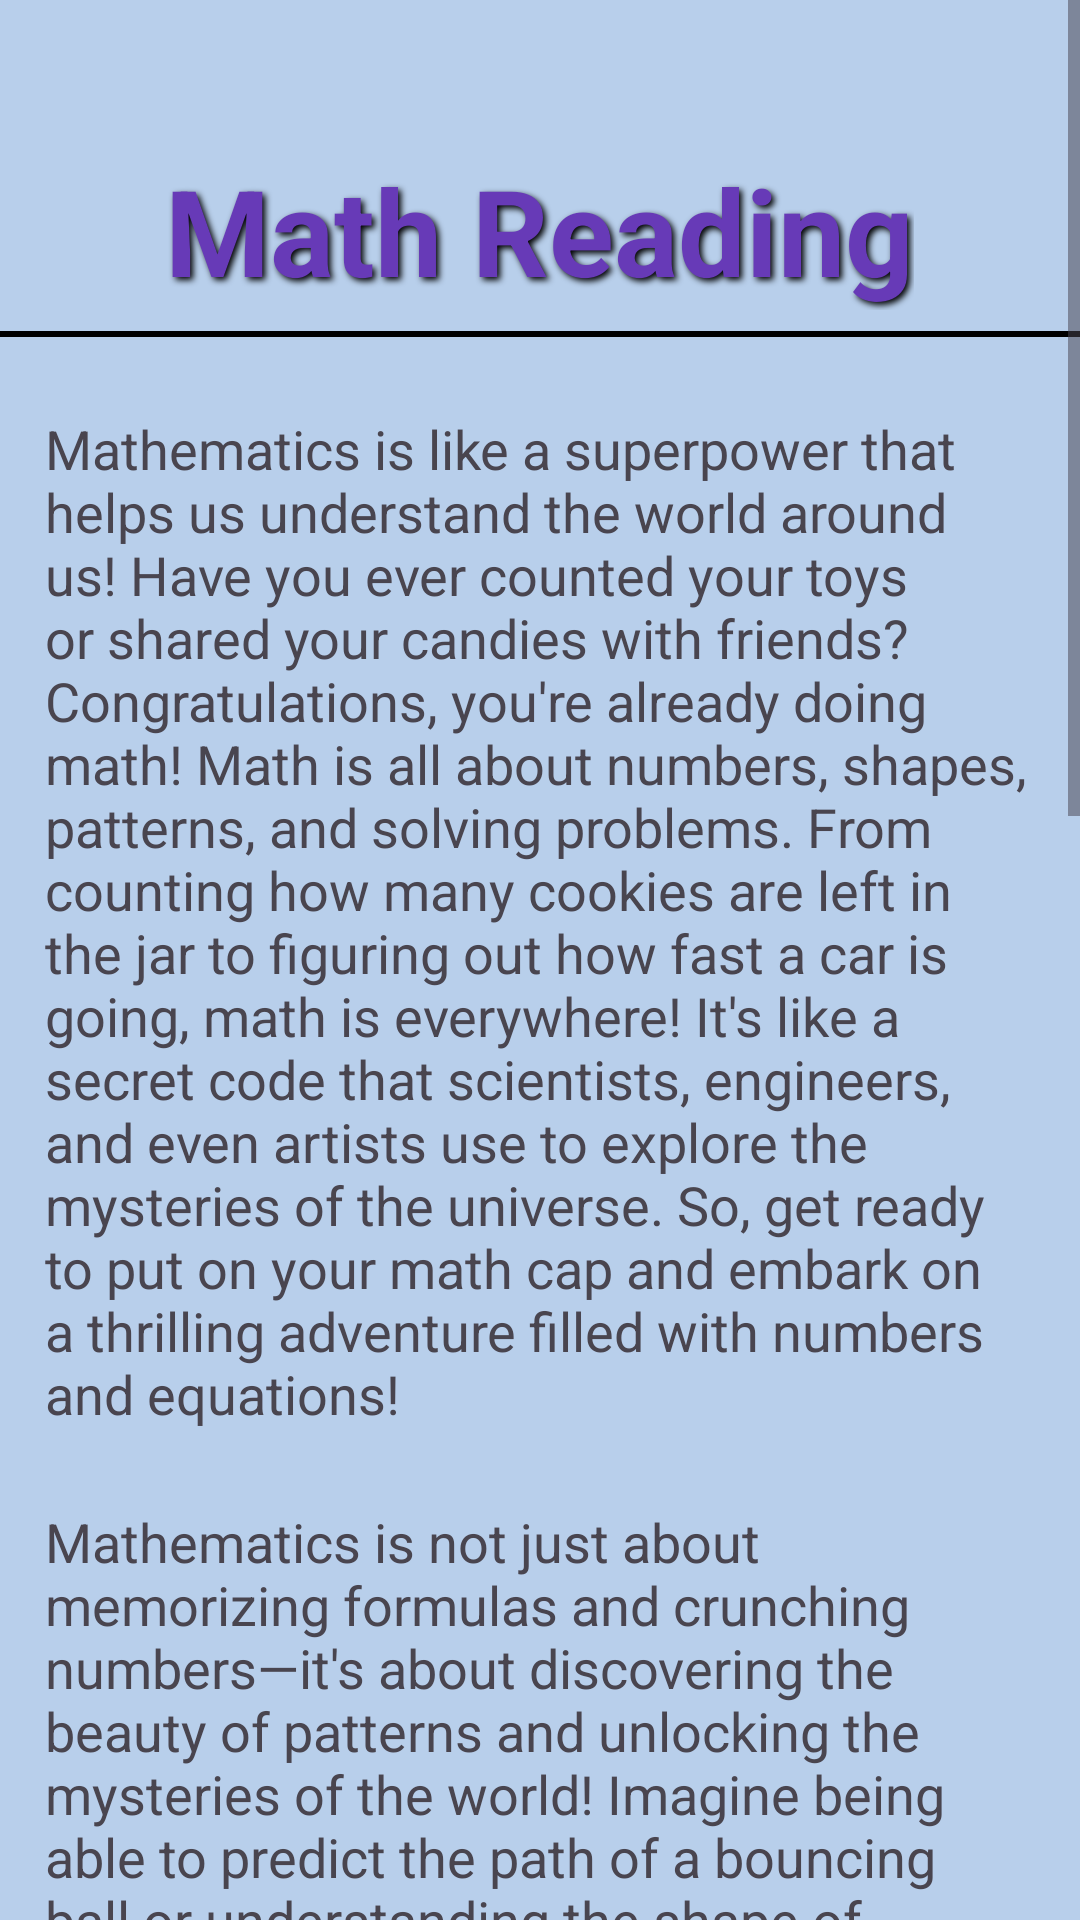

This screen was rendered from an Android layout file. Write that file and the resources it references.
<!-- AndroidManifest.xml: application theme Theme.Edu_app -->
<!-- res/layout/activity_reading_math.xml -->
<?xml version="1.0" encoding="utf-8"?>
<androidx.constraintlayout.widget.ConstraintLayout xmlns:android="http://schemas.android.com/apk/res/android"
    xmlns:app="http://schemas.android.com/apk/res-auto"
    xmlns:tools="http://schemas.android.com/tools"
    android:id="@+id/main"
    android:layout_width="match_parent"
    android:background="#9487B4DC"
    android:layout_height="match_parent"
    tools:context=".Reading_math">
    <ScrollView
        android:layout_width="match_parent"
        android:layout_height="match_parent">

        <LinearLayout
            android:layout_width="match_parent"
            android:layout_height="wrap_content"
            android:orientation="vertical">

            <TextView
                android:id="@+id/selectSubject"
                android:layout_width="wrap_content"
                android:layout_height="wrap_content"
                android:layout_gravity="center"
                android:layout_marginTop="50dp"
                android:shadowColor="@color/black"
                android:shadowDx="3"
                android:shadowDy="3"
                android:shadowRadius="5"
                android:text="Math Reading"
                android:textColor="#673AB7"
                android:textSize="40dp"
                android:textStyle="bold"
                app:layout_constraintStart_toStartOf="parent"
                app:layout_constraintTop_toTopOf="parent" />

            <View
                android:layout_width="wrap_content"
                android:layout_height="2dp"
                android:layout_marginTop="7dp"
                android:background="@color/black"/>
            <TextView
                android:layout_width="match_parent"
                android:layout_height="wrap_content"
                android:layout_marginTop="25dp"
                android:layout_marginHorizontal="15dp"
                android:textSize="18dp"
                android:text="Mathematics is like a superpower that helps us understand the world around us! Have you ever counted your toys or shared your candies with friends? Congratulations, you're already doing math! Math is all about numbers, shapes, patterns, and solving problems. From counting how many cookies are left in the jar to figuring out how fast a car is going, math is everywhere! It's like a secret code that scientists, engineers, and even artists use to explore the mysteries of the universe. So, get ready to put on your math cap and embark on a thrilling adventure filled with numbers and equations!"/>

            <TextView
                android:layout_width="match_parent"
                android:layout_height="wrap_content"
                android:layout_marginTop="25dp"
                android:layout_marginHorizontal="15dp"
                android:textSize="18dp"
                android:text="Mathematics is not just about memorizing formulas and crunching numbers—it's about discovering the beauty of patterns and unlocking the mysteries of the world! Imagine being able to predict the path of a bouncing ball or understanding the shape of a snowflake using math. Isn't that amazing? With math, you can solve puzzles, build bridges, design video games, and even explore outer space! So, let's roll up our sleeves, grab our pencils, and dive into the exciting world of math. Together, we'll learn how to think logically, solve problems creatively, and unleash the power of numbers!"/>

            <TextView
                android:layout_width="match_parent"
                android:layout_height="wrap_content"
                android:layout_marginTop="25dp"
                android:layout_marginHorizontal="15dp"
                android:textSize="18dp"
                android:text="Mathematics is like a magical toolbox filled with tools to solve real-world problems! Whether you're figuring out how to split a pizza among friends or calculating the trajectory of a rocket, math helps us make sense of the world and make informed decisions. It's like a puzzle where every piece fits together perfectly to reveal the bigger picture. With math, you can unleash your creativity, sharpen your critical thinking skills, and tackle challenges with confidence. So, let's dive deeper into the wonders of math and unlock the door to endless possibilities!"/>

            <TextView
                android:layout_width="match_parent"
                android:layout_height="wrap_content"
                android:layout_marginTop="25dp"
                android:layout_marginHorizontal="15dp"
                android:textSize="18dp"
                android:text="Mathematics is like a secret code that helps us uncover hidden patterns in the world around us! From the spiral of a seashell to the rhythm of a heartbeat, math reveals the underlying order in nature. By studying math, you can become a detective, solving mysteries and unraveling the secrets of the universe. With each problem you solve, you'll gain new insights and deepen your understanding of the world. So, let's embrace the challenge of mathematics and embark on an exciting quest to uncover the mysteries of the cosmos!"/>
            

        </LinearLayout>
    </ScrollView>
</androidx.constraintlayout.widget.ConstraintLayout>
<!-- resources referenced by this layout -->
<resources>
  <color name="black">#FF000000</color>
  <style name="Theme.Edu_app" parent="Base.Theme.Edu_app" />
  <style name="Base.Theme.Edu_app" parent="Theme.Material3.DayNight.NoActionBar">
          
          
      </style>
</resources>
